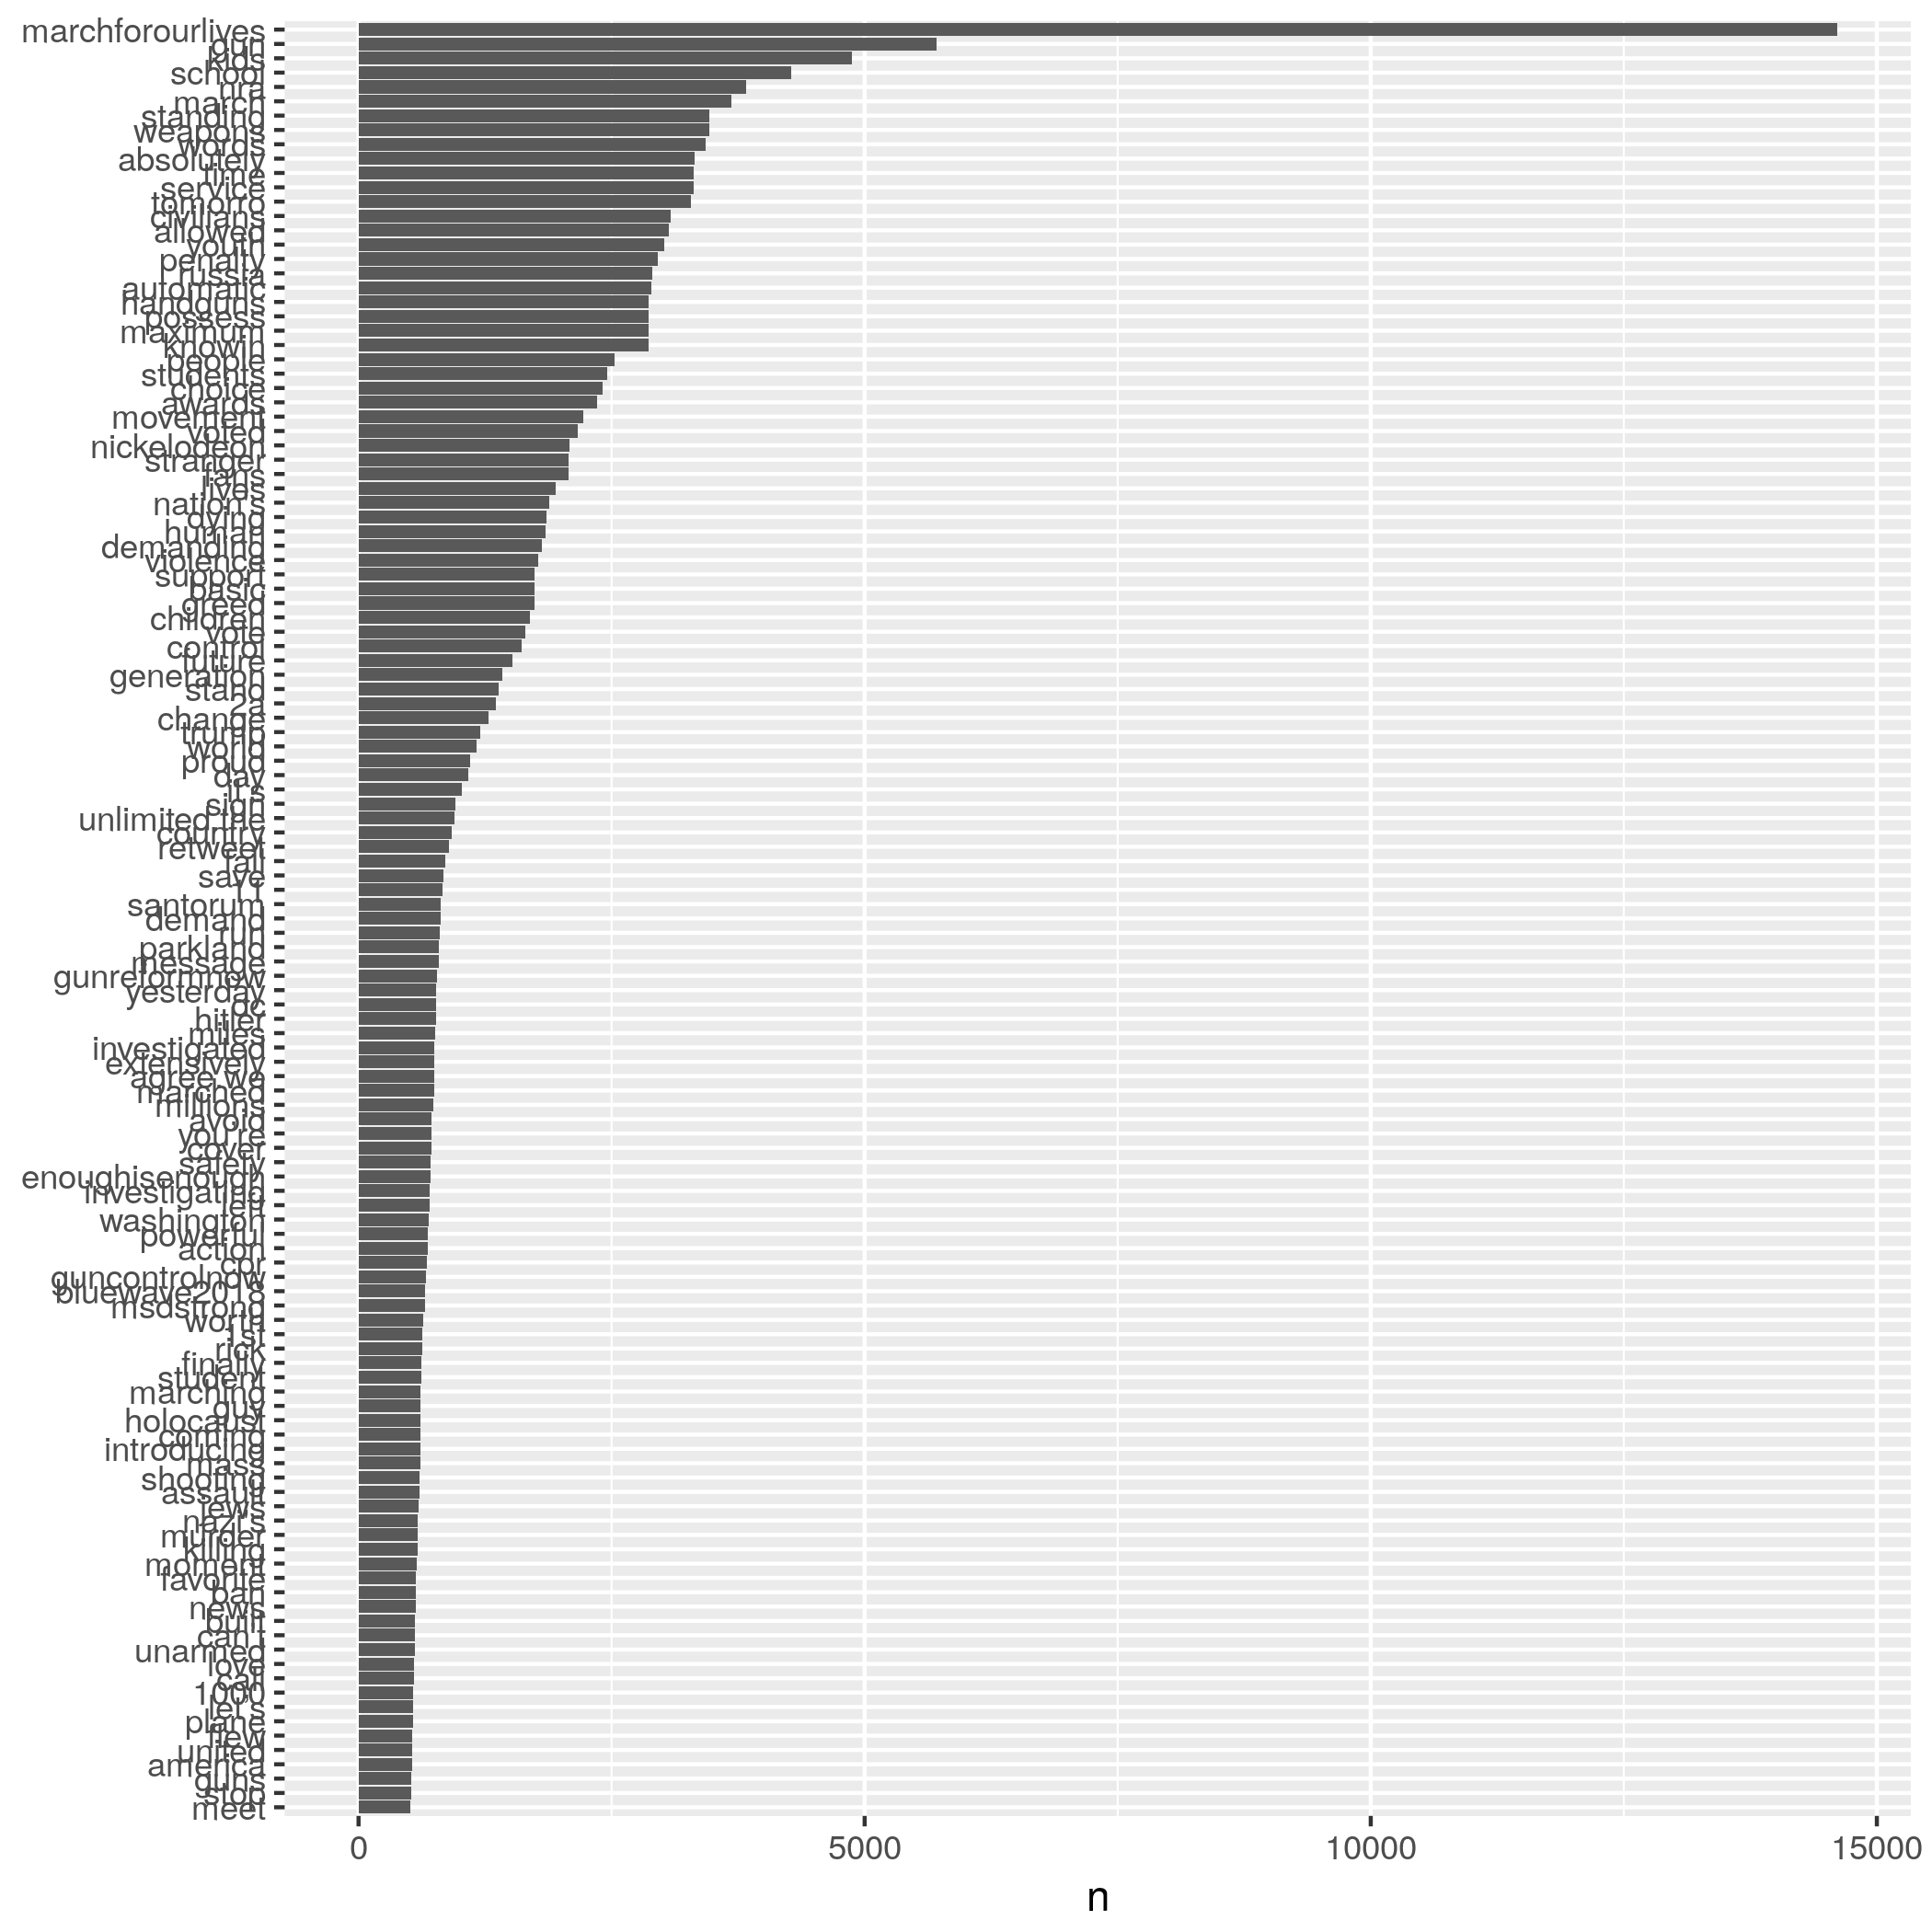

Values plotted in this chart, from the file beside it:
, word, n
1, marchforourlives, 14607
2, gun, 5713
3, kids, 4872
4, school, 4274
5, nra, 3826
6, march, 3683
7, standing, 3466
8, weapons, 3464
9, words, 3428
10, absolutely, 3319
11, time, 3311
12, service, 3308
13, tomorro, 3281
14, civilians, 3081
15, allowed, 3062
16, youth, 3019
17, penalty, 2957
18, russia, 2901
19, automatic, 2892
20, handguns, 2864
21, maximum, 2862
22, possess, 2862
23, knowin, 2861
24, people, 2532
25, students, 2455
26, choice, 2410
27, awards, 2355
28, movement, 2220
29, voted, 2166
30, nickelodeon, 2083
31, stranger, 2075
32, fans, 2074
33, lives, 1944
34, nation's, 1885
35, dying, 1856
36, human, 1846
37, demanding, 1812
38, violence, 1776
39, basic, 1742
40, support, 1742
41, greed, 1740
42, children, 1697
43, vote, 1649
44, control, 1608
45, future, 1524
46, generation, 1420
47, stand, 1380
48, 2a, 1355
49, change, 1282
50, trump, 1206
51, world, 1162
52, proud, 1099
53, day, 1087
54, it’s, 1016
55, sign, 953
56, unlimited.the, 948
57, country, 920
58, retweet, 889
59, fall, 861
60, save, 836
... 12,891 more rows
